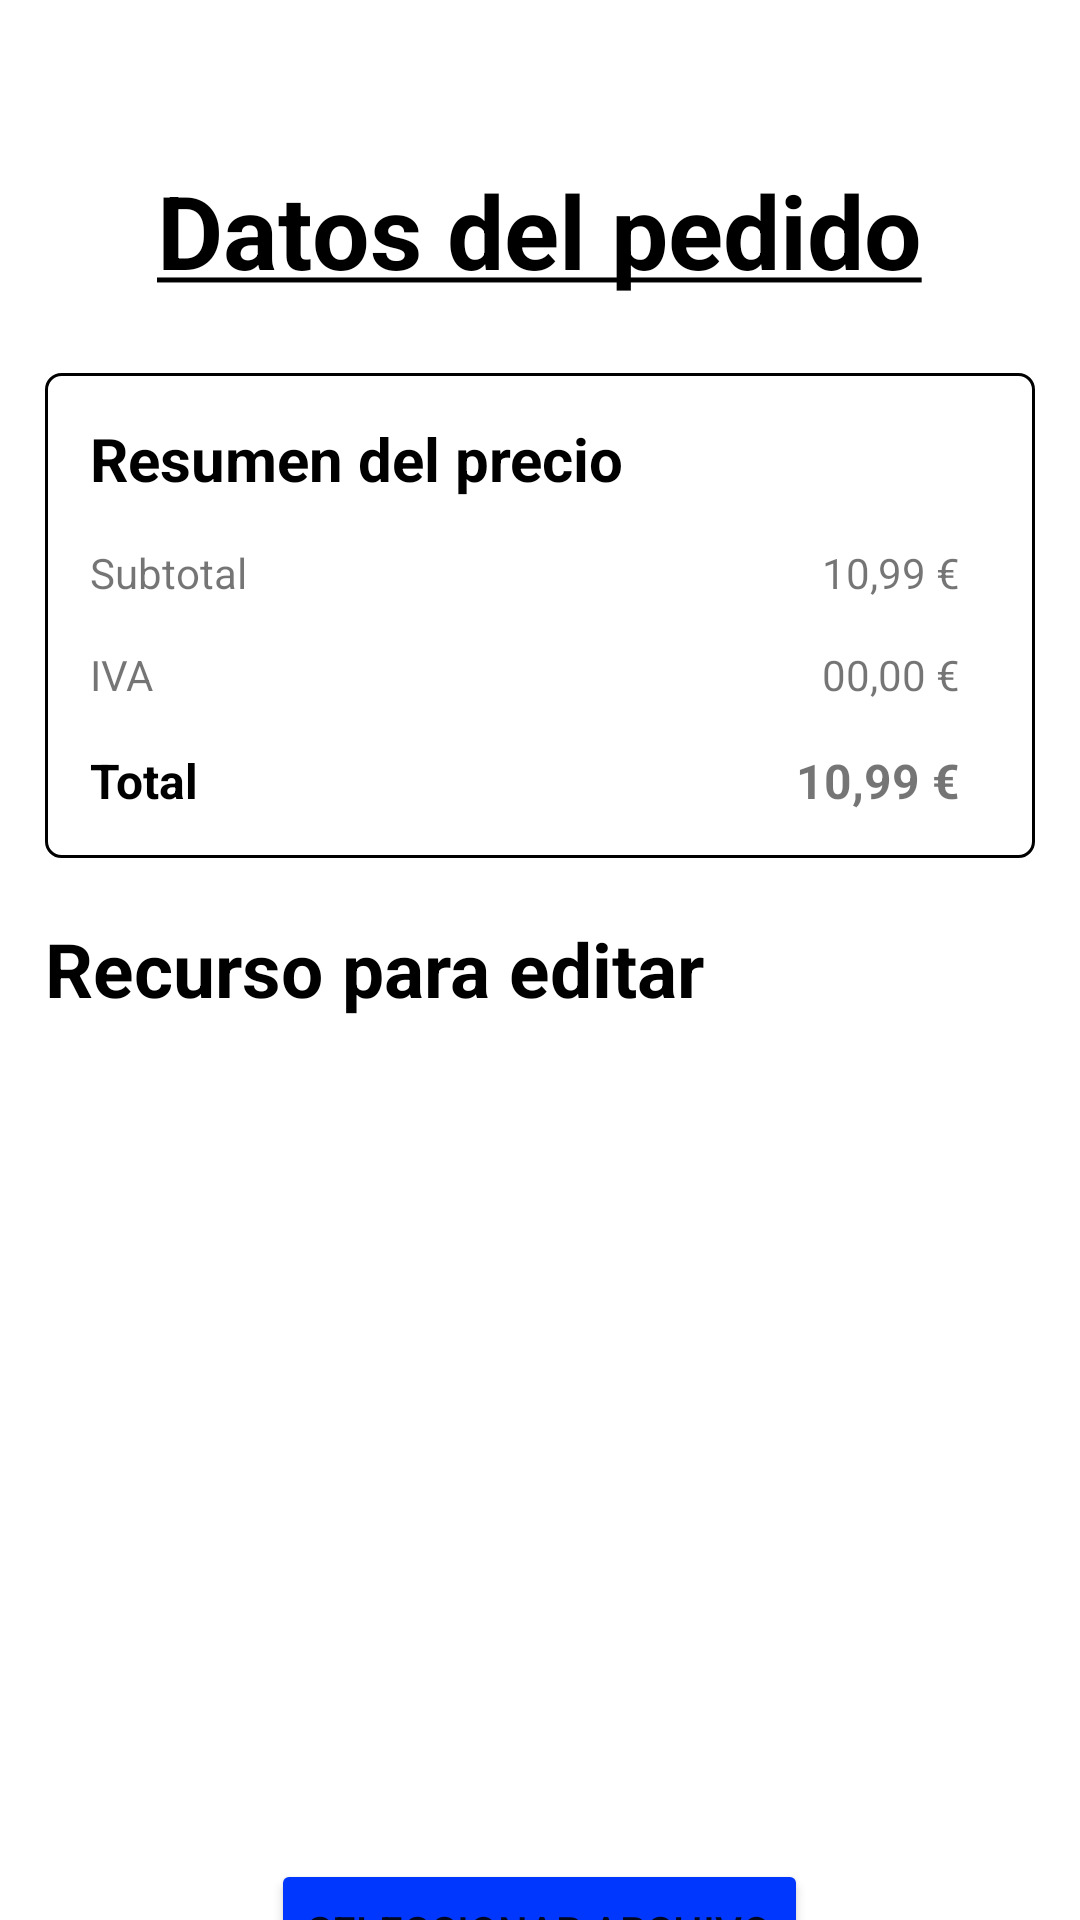

Produce the Android XML layout that renders to this screen, including the resource entries it uses.
<!-- AndroidManifest.xml: application theme Theme.Editoria -->
<!-- res/layout/fragment_datos_del_pedido.xml -->
<?xml version="1.0" encoding="utf-8"?>
<ScrollView xmlns:android="http://schemas.android.com/apk/res/android"
    xmlns:tools="http://schemas.android.com/tools"
    android:layout_width="match_parent"
    android:layout_height="match_parent"
    android:overScrollMode="never"
    android:scrollbars="none"
    tools:context=".fragments.DatosDelPedidoFragment">

    <LinearLayout
        android:layout_width="match_parent"
        android:layout_height="match_parent"
        android:gravity="center"
        android:orientation="vertical">

        <TextView
            android:layout_width="wrap_content"
            android:layout_height="wrap_content"
            android:layout_marginTop="54dp"
            android:text="@string/titlo_datos_pedido"
            android:textColor="#000000"
            android:textSize="34sp"
            android:textStyle="bold" />

        <LinearLayout
            android:layout_width="match_parent"
            android:layout_height="wrap_content"
            android:layout_gravity="center"
            android:orientation="vertical"
            android:background="@drawable/bordefiltro"
            android:padding="15dp"
            android:layout_marginLeft="15dp"
            android:layout_marginRight="15dp"
            android:layout_marginTop="25dp"
            >

            <TextView
                android:layout_width="match_parent"
                android:layout_height="wrap_content"
                android:text="Resumen del precio"
                android:textColor="@color/black"
                android:textSize="20dp"
                android:textStyle="bold"
                />

            <LinearLayout
                android:layout_width="match_parent"
                android:layout_height="wrap_content"
                android:orientation="horizontal"
                android:layout_marginTop="15dp">
                <TextView
                    android:layout_width="wrap_content"
                    android:layout_height="wrap_content"
                    android:text="Subtotal"/>
                
                <View
                    android:layout_width="0dp"
                    android:layout_height="0dp"
                    android:layout_weight="1" />
                
                <TextView
                    android:id="@+id/subtotal"
                    android:layout_width="wrap_content"
                    android:layout_height="wrap_content"
                    android:layout_marginRight="10dp"
                    android:text="10,99 €"/>
            </LinearLayout>

            <LinearLayout
                android:layout_width="match_parent"
                android:layout_height="wrap_content"
                android:orientation="horizontal"
                android:layout_marginTop="15dp">
                <TextView
                    android:layout_width="wrap_content"
                    android:layout_height="wrap_content"
                    android:text="IVA"/>
                
                <View
                    android:layout_width="0dp"
                    android:layout_height="0dp"
                    android:layout_weight="1" />
                
                <TextView
                    android:id="@+id/iva"
                    android:layout_width="wrap_content"
                    android:layout_height="wrap_content"
                    android:layout_marginRight="10dp"
                    android:text="00,00 €"/>
            </LinearLayout>

            <LinearLayout
                android:layout_width="match_parent"
                android:layout_height="wrap_content"
                android:orientation="horizontal"
                android:layout_marginTop="15dp">
                <TextView
                    android:layout_width="wrap_content"
                    android:layout_height="wrap_content"
                    android:textColor="@color/black"
                    android:textSize="16dp"
                    android:textStyle="bold"
                    android:text="Total"/>
                
                <View
                    android:layout_width="0dp"
                    android:layout_height="0dp"
                    android:layout_weight="1" />
                
                <TextView
                    android:id="@+id/total"
                    android:layout_width="wrap_content"
                    android:layout_height="wrap_content"
                    android:textStyle="bold"
                    android:textSize="16dp"
                    android:layout_marginRight="10dp"
                    android:text="10,99 €"/>
            </LinearLayout>
        </LinearLayout>


        <TextView
            android:layout_width="match_parent"
            android:layout_height="wrap_content"
            android:text="Recurso para editar"
            android:textColor="@color/black"
            android:textSize="25dp"
            android:textStyle="bold"
            android:layout_marginTop="20dp"
            android:layout_marginLeft="10dp"
            />
        <ImageView
            android:id="@+id/foto"
            android:layout_width="match_parent"
            android:layout_height="250dp"
            android:layout_centerHorizontal="true"
            android:src="@drawable/image_placeholder"
            android:background="@drawable/borde_imagen_proyecto"
            android:layout_margin="15dp"
            android:scaleType="fitXY" />
        <Button
            android:id="@+id/seleccionarArchivo"
            android:layout_width="wrap_content"
            android:layout_height="wrap_content"
            android:text="Seleccionar archivo"
            android:backgroundTint="#0037ff"/>
        <TextView
            android:layout_width="match_parent"
            android:layout_height="wrap_content"
            android:text="Requisitos del proyecto"
            android:textColor="@color/black"
            android:textSize="25dp"
            android:textStyle="bold"
            android:layout_marginTop="20dp"
            android:layout_marginLeft="10dp"
            />
        <LinearLayout
            android:layout_width="match_parent"
            android:layout_height="wrap_content"
            android:layout_gravity="center"
            android:orientation="vertical"
            android:background="@drawable/bordefiltro"
            android:padding="15dp"
            android:layout_marginLeft="15dp"
            android:layout_marginRight="15dp"
            android:layout_marginTop="10dp">

            <EditText
                android:id="@+id/descripcionP"
                android:layout_width="match_parent"
                android:layout_height="match_parent"
                android:layout_marginTop="10dp"
                android:hint="Descripción de los requisitos del proyecto"
                android:ems="10"
                android:gravity="top"
                android:inputType="textMultiLine"
                android:paddingLeft="10dp"
                android:paddingTop="5dp"
                android:paddingRight="10dp"
                android:paddingBottom="5dp"
                android:scrollHorizontally="false" />
        </LinearLayout>
        <Button
            android:id="@+id/continuar_pago"
            android:layout_width="wrap_content"
            android:layout_height="wrap_content"
            android:backgroundTint="#4baf27"
            android:layout_gravity="center"
            android:layout_marginTop="10dp"
            android:text="Continuar con el pago"/>
    </LinearLayout>


</ScrollView>
<!-- resources referenced by this layout -->
<resources>
  <!-- drawable bordefiltro (drawable) -->
  <shape
      xmlns:android="http://schemas.android.com/apk/res/android"
      android:shape="rectangle">
      <solid
          android:color="#FFFFFF"/>
  
      <corners
          android:bottomRightRadius="5dp"
          android:bottomLeftRadius="5dp"
          android:topLeftRadius="5dp"
          android:topRightRadius="5dp"/>
      <stroke
          android:color="@color/black"
          android:width="1dp"/>
  </shape>
  <string name="titlo_datos_pedido"><u>Datos del pedido</u></string>
  <style name="Theme.Editoria" parent="Theme.MaterialComponents.DayNight.DarkActionBar">
          
          <item name="colorPrimary">@color/purple_500</item>
          <item name="colorPrimaryVariant">@color/purple_700</item>
          <item name="colorOnPrimary">@color/white</item>
          
          <item name="colorSecondary">@color/teal_200</item>
          <item name="colorSecondaryVariant">@color/teal_700</item>
          <item name="colorOnSecondary">@color/black</item>
          
          <item name="android:statusBarColor" tools:targetApi="l">?attr/colorPrimaryVariant</item>
          
      </style>
  <!-- not gathered from this repository: default colours our renderer supplied (Android Studio template values) -->
  <color name="purple_500">#FF6200EE</color>
  <color name="purple_700">#FF3700B3</color>
  <color name="teal_200">#FF03DAC5</color>
  <color name="teal_700">#FF018786</color>
  <color name="black">#FF000000</color>
  <color name="white">#FFFFFFFF</color>
</resources>
